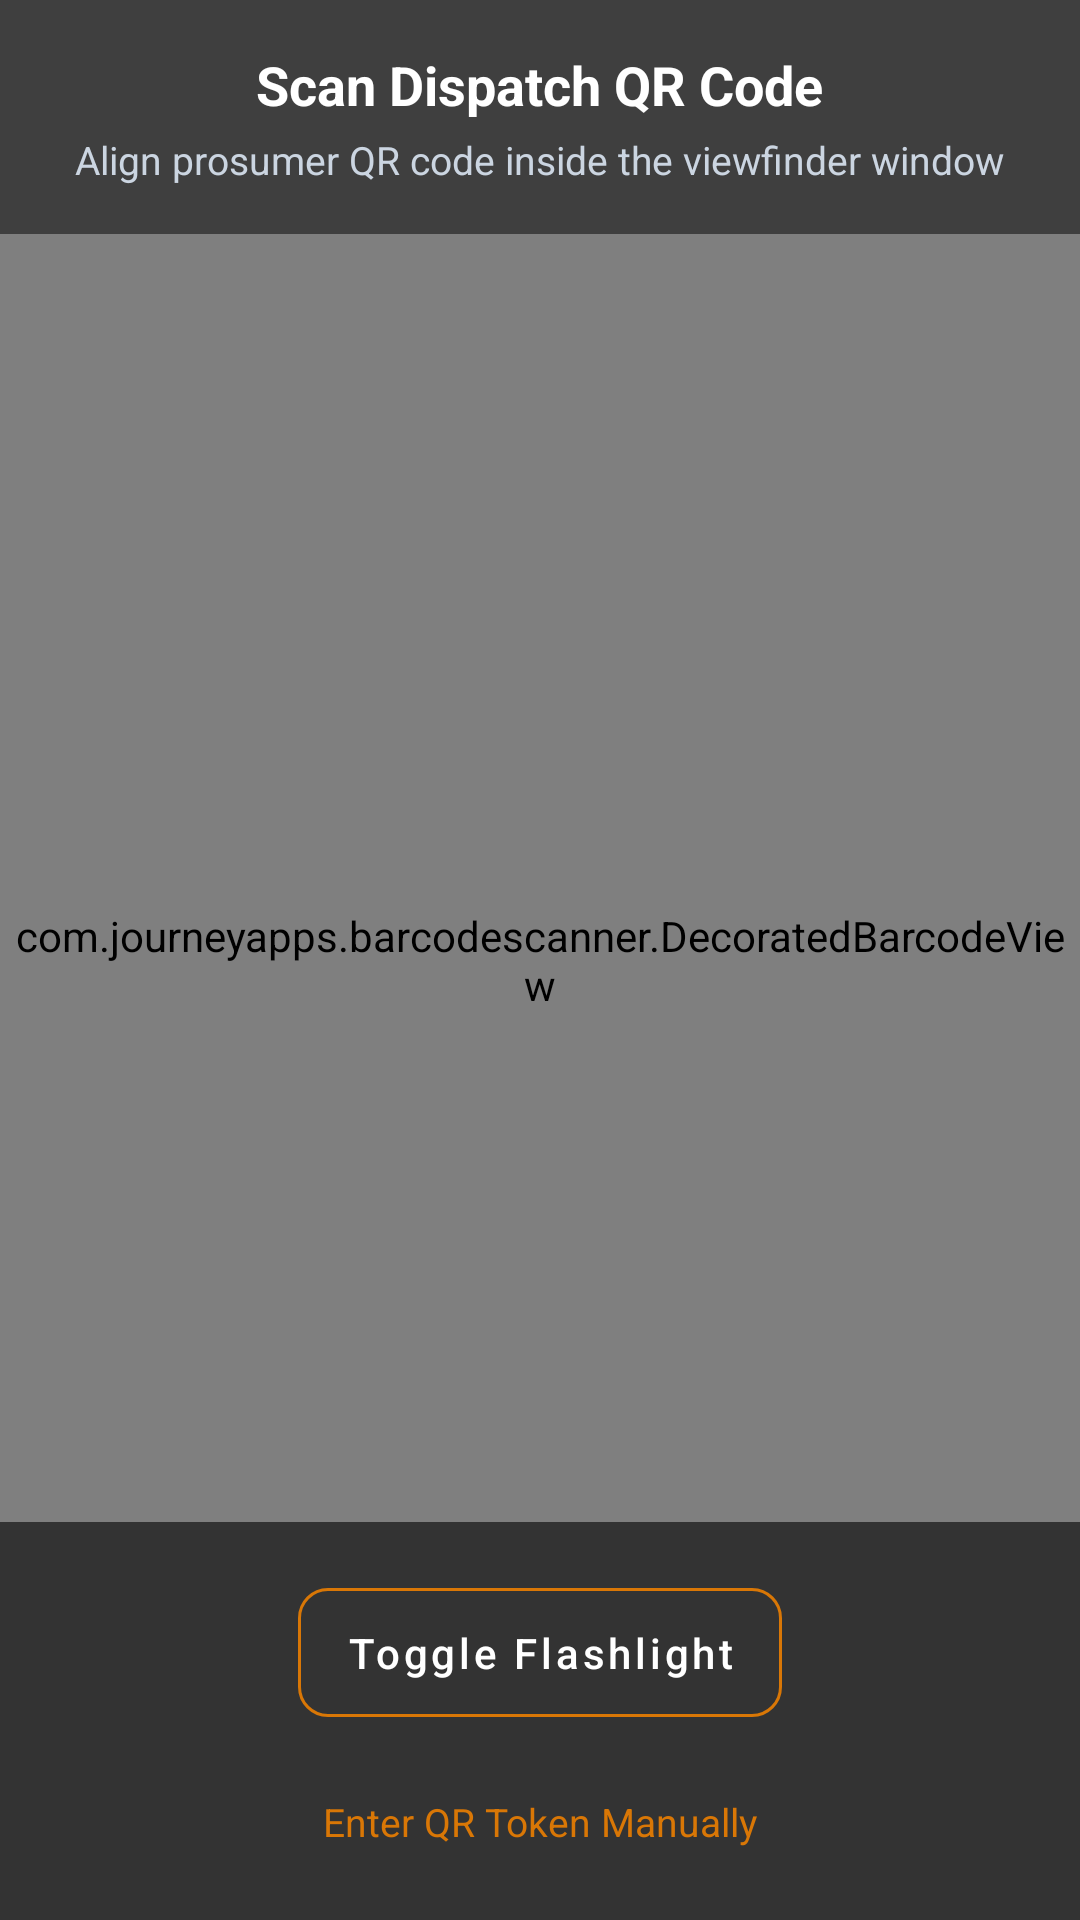

This screen was rendered from an Android layout file. Write that file and the resources it references.
<!-- AndroidManifest.xml: application theme Theme.SolariX -->
<!-- res/layout/activity_qr_scanner.xml -->
<?xml version="1.0" encoding="utf-8"?>
<androidx.constraintlayout.widget.ConstraintLayout xmlns:android="http://schemas.android.com/apk/res/android"
    xmlns:app="http://schemas.android.com/apk/res-auto"
    xmlns:tools="http://schemas.android.com/tools"
    android:layout_width="match_parent"
    android:layout_height="match_parent"
    android:background="@color/black">

    
    <com.journeyapps.barcodescanner.DecoratedBarcodeView
        android:id="@+id/barcodeScannerView"
        android:layout_width="match_parent"
        android:layout_height="match_parent"
        app:layout_constraintBottom_toBottomOf="parent"
        app:layout_constraintEnd_toEndOf="parent"
        app:layout_constraintStart_toStartOf="parent"
        app:layout_constraintTop_toTopOf="parent" />

    
    <LinearLayout
        android:id="@+id/layoutTopOverlay"
        android:layout_width="match_parent"
        android:layout_height="wrap_content"
        android:background="#80000000"
        android:gravity="center"
        android:orientation="vertical"
        android:padding="16dp"
        app:layout_constraintEnd_toEndOf="parent"
        app:layout_constraintStart_toStartOf="parent"
        app:layout_constraintTop_toTopOf="parent">

        <TextView
            android:layout_width="wrap_content"
            android:layout_height="wrap_content"
            android:text="@string/title_qr_scanner"
            android:textColor="@color/white"
            android:textSize="18sp"
            android:textStyle="bold" />

        <TextView
            android:layout_width="wrap_content"
            android:layout_height="wrap_content"
            android:layout_marginTop="4dp"
            android:text="Align prosumer QR code inside the viewfinder window"
            android:textColor="#CBD5E1"
            android:textSize="13sp" />
    </LinearLayout>

    
    <LinearLayout
        android:layout_width="match_parent"
        android:layout_height="wrap_content"
        android:background="#99000000"
        android:orientation="vertical"
        android:padding="16dp"
        app:layout_constraintBottom_toBottomOf="parent"
        app:layout_constraintEnd_toEndOf="parent"
        app:layout_constraintStart_toStartOf="parent">

        
        <com.google.android.material.button.MaterialButton
            android:id="@+id/btnToggleTorch"
            style="@style/Widget.SolariX.Button.Outlined"
            android:layout_width="wrap_content"
            android:layout_height="wrap_content"
            android:layout_gravity="center"
            android:strokeColor="@color/white"
            android:text="Toggle Flashlight"
            android:textColor="@color/white" />

        
        <TextView
            android:id="@+id/btnManualEntry"
            android:layout_width="wrap_content"
            android:layout_height="wrap_content"
            android:layout_gravity="center"
            android:layout_marginTop="12dp"
            android:padding="8dp"
            android:text="Enter QR Token Manually"
            android:textColor="@color/primary"
            android:textSize="13sp" />
    </LinearLayout>

</androidx.constraintlayout.widget.ConstraintLayout>
<!-- resources referenced by this layout -->
<resources>
  <color name="black">#000000</color>
  <color name="primary">#D97706</color>
  <color name="white">#FFFFFF</color>
  <string name="title_qr_scanner">Scan Dispatch QR Code</string>
  <style name="Widget.SolariX.Button.Outlined" parent="Widget.MaterialComponents.Button.OutlinedButton">
          <item name="cornerRadius">10dp</item>
          <item name="android:textColor">@color/primary</item>
          <item name="strokeColor">@color/primary</item>
          <item name="android:paddingTop">12dp</item>
          <item name="android:paddingBottom">12dp</item>
          <item name="android:textAllCaps">false</item>
          <item name="android:textSize">14sp</item>
      </style>
  <style name="Theme.SolariX" parent="Theme.MaterialComponents.DayNight.NoActionBar">
          <item name="colorPrimary">@color/primary</item>
          <item name="colorPrimaryVariant">@color/primary_variant</item>
          <item name="colorOnPrimary">@color/text_on_primary</item>
          <item name="colorSecondary">@color/secondary</item>
          <item name="colorSecondaryVariant">@color/secondary_variant</item>
          <item name="colorOnSecondary">@color/white</item>
          <item name="android:statusBarColor">@color/background_dark</item>
          <item name="android:windowLightStatusBar">false</item>
          <item name="android:colorBackground">@color/background_light</item>
      </style>
  <color name="primary_variant">#B45309</color>
  <color name="text_on_primary">#FFFFFF</color>
  <color name="secondary">#0D9488</color>
  <color name="secondary_variant">#0F766E</color>
  <color name="background_dark">#0F172A</color>
  <color name="background_light">#F8FAFC</color>
</resources>
